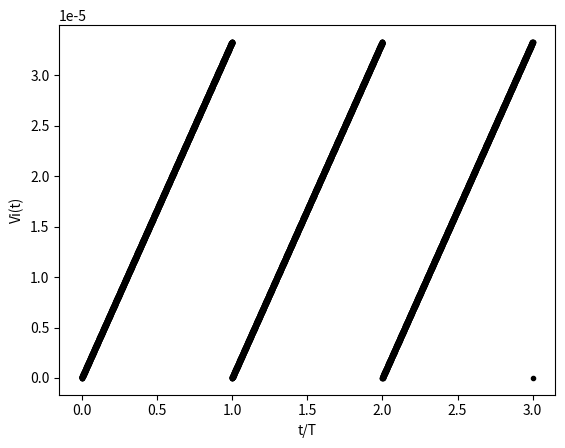

The script that saved this image: (Note: this script raises an exception after producing the figure.)
from matplotlib.pyplot import plot, show, xlabel, ylabel, legend
from numpy import linspace, arctan, pi, sqrt, sin, arange, multiply, array
from numpy.fft import rfft, irfft
from matplotlib.pyplot import plot, show


def gain(w):
    fRatio = 1
    fRes = 1/sqrt(L*C)
    L = 10e-3
    C = 1e-6
    fRes = 1/sqrt(L*C)
    R = 2700
    return abs((w*L*1j)/(-C**2*L**2*w**4 + 1j*C**2*L*w**3*R + 3.0*C*L*w**2 - 1j*C*w*R - 1.0))


def pshift(omega, R):
    holder = []
    L = 1e-3
    C = 1e-6
    for w in omega:
        if 1/(w*L) < w*C:
            holder.append(-arctan(sqrt(-R/(w*L) + R*w*C)))
        else:
            holder.append(arctan(sqrt(R / (w * L) - R * w * C)))
    return holder


def sawtooth(t, PRD):
    holder = []
    for i in t:
        holder.append(i % PRD)
    return holder


samples = 10000
period = 1/30000                       #Period here
T = linspace(0, 3*period, samples)
Fhold = linspace(0, 3*(1/period), samples)
signal = sawtooth(T, period)
plot(T/period, signal, 'k.')
xlabel('t/T')
ylabel('Vi(t)')
show()

signalfft = rfft(signal)
signalGain = []
GainArr = []
for k in range(signalfft.size):
    GainArr.append(gain((k / 3) * (1/period)))
    signalGain.append(gain((k/3)*(1/period))*signalfft[k])

newSignal = irfft(array(signalGain, complex))

plot(abs(signalfft))
xlabel('omega')
ylabel('fourier amplitude')
show()
plot(abs(array(GainArr, complex)))
xlabel('omega')
ylabel('gain(omega)')
show()
plot(abs(array(signalGain, complex)))
xlabel('omega')
ylabel('signal gain')
show()
plot(T/period, array(newSignal, complex))
xlabel('t/T')
ylabel('Vo(t)')
show()





